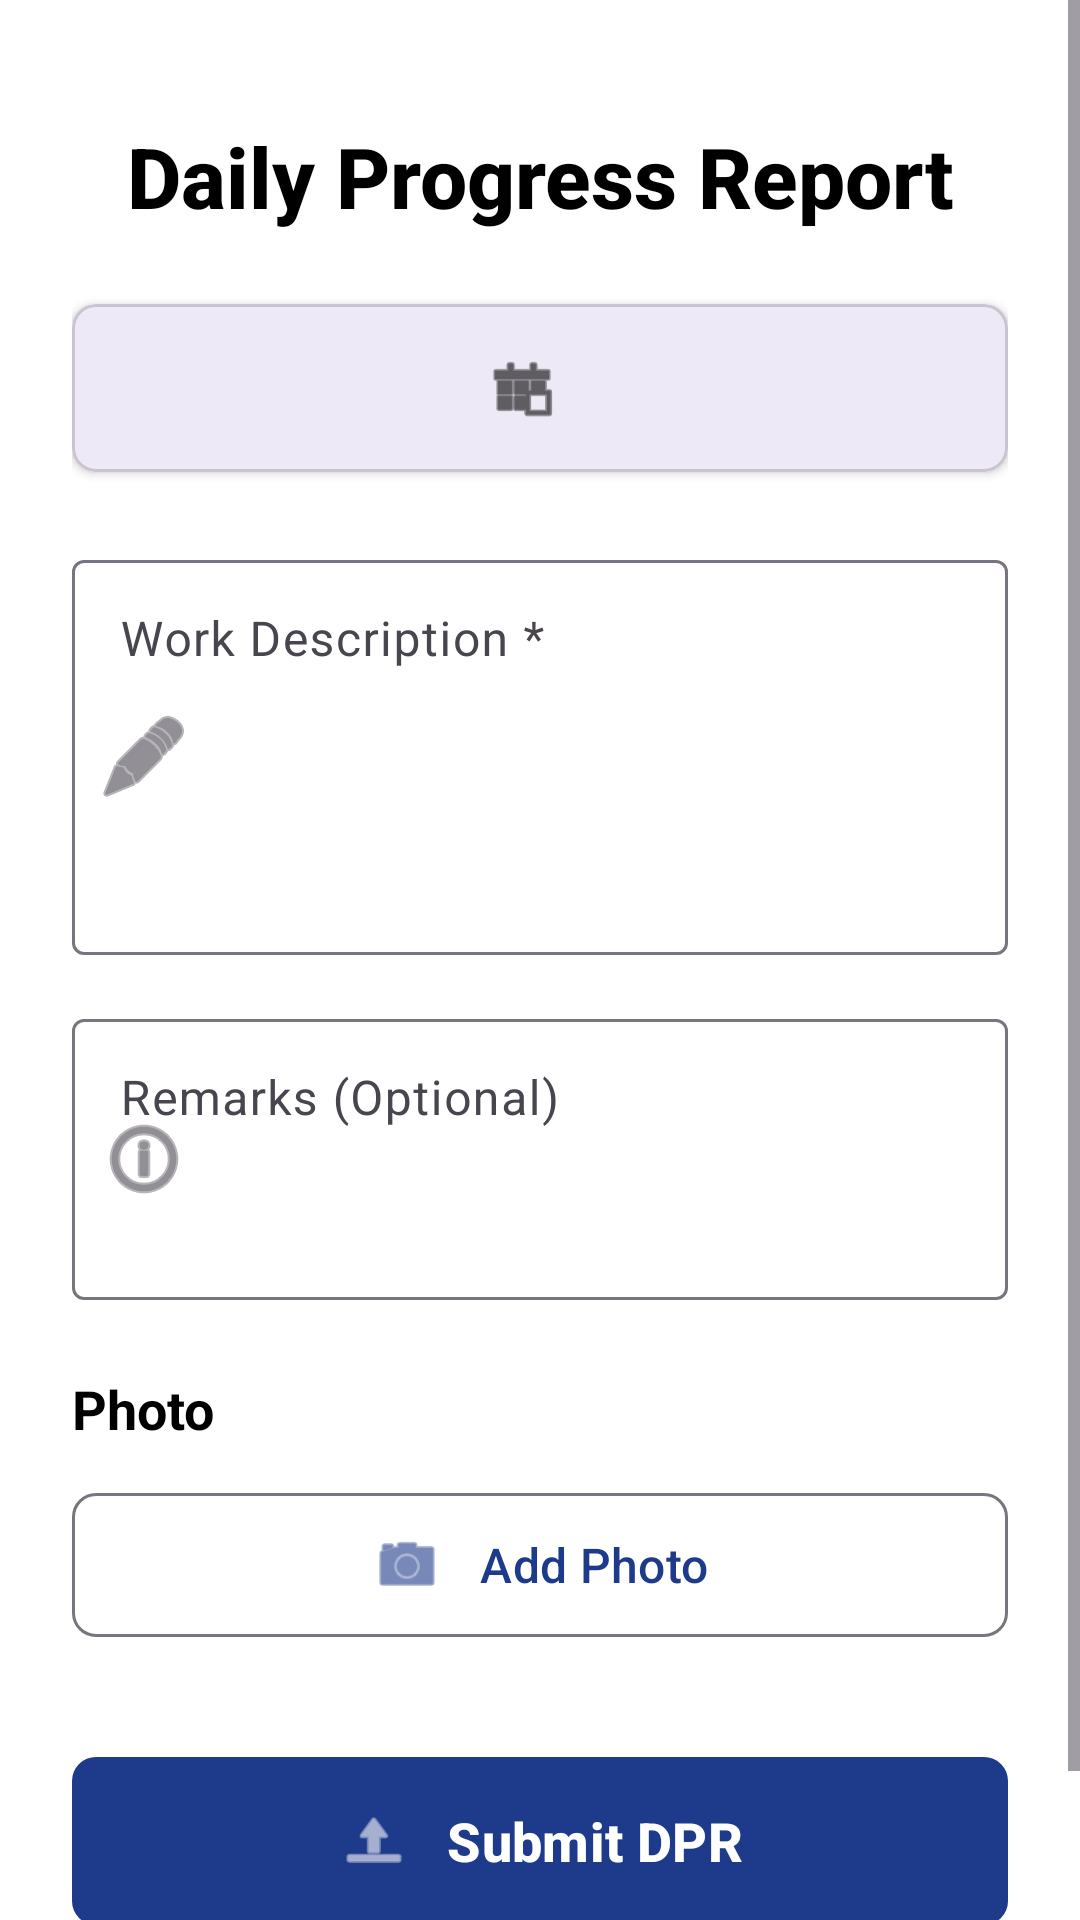

This screen was rendered from an Android layout file. Write that file and the resources it references.
<!-- AndroidManifest.xml: application theme Theme.NirmaanFieldApp -->
<!-- res/layout/fragment_dpr.xml -->
<?xml version="1.0" encoding="utf-8"?>
<ScrollView xmlns:android="http://schemas.android.com/apk/res/android"
    xmlns:app="http://schemas.android.com/apk/res-auto"
    xmlns:tools="http://schemas.android.com/tools"
    android:layout_width="match_parent"
    android:layout_height="match_parent"
    android:background="@android:color/white"
    android:fillViewport="true">

    <androidx.constraintlayout.widget.ConstraintLayout
        android:layout_width="match_parent"
        android:layout_height="wrap_content"
        android:padding="24dp">

        
        <TextView
            android:id="@+id/tvDprTitle"
            android:layout_width="wrap_content"
            android:layout_height="wrap_content"
            android:layout_marginTop="16dp"
            android:fontFamily="sans-serif-medium"
            android:text="@string/dpr_title"
            android:textColor="@color/black"
            android:textSize="28sp"
            android:textStyle="bold"
            app:layout_constraintEnd_toEndOf="parent"
            app:layout_constraintStart_toStartOf="parent"
            app:layout_constraintTop_toTopOf="parent" />

        
        <com.google.android.material.card.MaterialCardView
            android:id="@+id/cardDateDisplay"
            android:layout_width="0dp"
            android:layout_height="wrap_content"
            android:layout_marginTop="24dp"
            app:cardCornerRadius="8dp"
            app:cardElevation="2dp"
            app:layout_constraintEnd_toEndOf="parent"
            app:layout_constraintStart_toStartOf="parent"
            app:layout_constraintTop_toBottomOf="@id/tvDprTitle">

            <LinearLayout
                android:layout_width="match_parent"
                android:layout_height="wrap_content"
                android:gravity="center"
                android:orientation="horizontal"
                android:padding="16dp">

                
                <ImageView
                    android:id="@+id/ivCalendarIcon"
                    android:layout_width="24dp"
                    android:layout_height="24dp"
                    android:contentDescription="@string/calendar_icon_description"
                    android:src="@android:drawable/ic_menu_today"
                    app:tint="@color/black" />

                
                <TextView
                    android:id="@+id/tvDprDate"
                    android:layout_width="wrap_content"
                    android:layout_height="wrap_content"
                    android:layout_marginStart="12dp"
                    android:textColor="@color/black"
                    android:textSize="16sp"
                    android:textStyle="bold"
                    tools:text="Wednesday, Jan 22, 2026" />

            </LinearLayout>

        </com.google.android.material.card.MaterialCardView>

        
        <com.google.android.material.textfield.TextInputLayout
            android:id="@+id/tilWorkDescription"
            style="@style/Widget.Material3.TextInputLayout.OutlinedBox"
            android:layout_width="0dp"
            android:layout_height="wrap_content"
            android:layout_marginTop="24dp"
            android:hint="@string/work_description_hint"
            app:layout_constraintEnd_toEndOf="parent"
            app:layout_constraintStart_toStartOf="parent"
            app:layout_constraintTop_toBottomOf="@id/cardDateDisplay"
            app:startIconDrawable="@android:drawable/ic_menu_edit">

            <com.google.android.material.textfield.TextInputEditText
                android:id="@+id/etWorkDescription"
                android:layout_width="match_parent"
                android:layout_height="wrap_content"
                android:gravity="top|start"
                android:inputType="textMultiLine|textCapSentences"
                android:lines="5"
                android:maxLength="500"
                android:minHeight="120dp"
                android:scrollbars="vertical"
                android:textColor="@color/black"
                android:textSize="16sp" />

        </com.google.android.material.textfield.TextInputLayout>

        
        <com.google.android.material.textfield.TextInputLayout
            android:id="@+id/tilRemarks"
            style="@style/Widget.Material3.TextInputLayout.OutlinedBox"
            android:layout_width="0dp"
            android:layout_height="wrap_content"
            android:layout_marginTop="16dp"
            android:hint="@string/remarks_hint"
            app:layout_constraintEnd_toEndOf="parent"
            app:layout_constraintStart_toStartOf="parent"
            app:layout_constraintTop_toBottomOf="@id/tilWorkDescription"
            app:startIconDrawable="@android:drawable/ic_menu_info_details">

            <com.google.android.material.textfield.TextInputEditText
                android:id="@+id/etRemarks"
                android:layout_width="match_parent"
                android:layout_height="wrap_content"
                android:gravity="top|start"
                android:inputType="textMultiLine|textCapSentences"
                android:lines="3"
                android:maxLength="300"
                android:minHeight="80dp"
                android:scrollbars="vertical"
                android:textColor="@color/black"
                android:textSize="16sp" />

        </com.google.android.material.textfield.TextInputLayout>

        
        <TextView
            android:id="@+id/tvPhotoSectionHeader"
            android:layout_width="wrap_content"
            android:layout_height="wrap_content"
            android:layout_marginTop="24dp"
            android:text="@string/photo_section_header"
            android:textColor="@color/black"
            android:textSize="18sp"
            android:textStyle="bold"
            app:layout_constraintStart_toStartOf="parent"
            app:layout_constraintTop_toBottomOf="@id/tilRemarks" />

        
        <com.google.android.material.button.MaterialButton
            android:id="@+id/btnAddPhoto"
            style="@style/Widget.Material3.Button.OutlinedButton"
            android:layout_width="0dp"
            android:layout_height="56dp"
            android:layout_marginTop="12dp"
            android:text="@string/add_photo"
            android:textSize="16sp"
            app:cornerRadius="8dp"
            app:icon="@android:drawable/ic_menu_camera"
            app:iconGravity="textStart"
            app:iconPadding="12dp"
            app:iconSize="24dp"
            app:layout_constraintEnd_toEndOf="parent"
            app:layout_constraintStart_toStartOf="parent"
            app:layout_constraintTop_toBottomOf="@id/tvPhotoSectionHeader" />

        
        <com.google.android.material.card.MaterialCardView
            android:id="@+id/cardPhotoPreview"
            android:layout_width="0dp"
            android:layout_height="wrap_content"
            android:layout_marginTop="16dp"
            android:visibility="gone"
            app:cardCornerRadius="8dp"
            app:cardElevation="4dp"
            app:layout_constraintEnd_toEndOf="parent"
            app:layout_constraintStart_toStartOf="parent"
            app:layout_constraintTop_toBottomOf="@id/btnAddPhoto"
            tools:visibility="visible">

            <RelativeLayout
                android:layout_width="match_parent"
                android:layout_height="wrap_content">

                
                <ImageView
                    android:id="@+id/ivPhotoPreview"
                    android:layout_width="match_parent"
                    android:layout_height="250dp"
                    android:contentDescription="@string/photo_preview_description"
                    android:scaleType="centerCrop"
                    tools:src="@android:drawable/ic_menu_camera" />

                
                <com.google.android.material.floatingactionbutton.FloatingActionButton
                    android:id="@+id/fabRemovePhoto"
                    android:layout_width="wrap_content"
                    android:layout_height="wrap_content"
                    android:layout_alignParentEnd="true"
                    android:layout_alignParentTop="true"
                    android:layout_margin="12dp"
                    android:contentDescription="@string/remove_photo_description"
                    app:fabSize="mini"
                    app:srcCompat="@android:drawable/ic_menu_close_clear_cancel" />

            </RelativeLayout>

        </com.google.android.material.card.MaterialCardView>

        
        <com.google.android.material.button.MaterialButton
            android:id="@+id/btnSubmitDpr"
            android:layout_width="0dp"
            android:layout_height="64dp"
            android:layout_marginTop="32dp"
            android:text="@string/submit_dpr"
            android:textSize="18sp"
            android:textStyle="bold"
            app:cornerRadius="8dp"
            app:icon="@android:drawable/ic_menu_upload"
            app:iconGravity="textStart"
            app:iconPadding="12dp"
            app:iconSize="24dp"
            app:layout_constraintEnd_toEndOf="parent"
            app:layout_constraintStart_toStartOf="parent"
            app:layout_constraintTop_toBottomOf="@id/cardPhotoPreview" />

        
        <ProgressBar
            android:id="@+id/progressBar"
            style="?android:attr/progressBarStyle"
            android:layout_width="wrap_content"
            android:layout_height="wrap_content"
            android:layout_marginTop="16dp"
            android:visibility="gone"
            app:layout_constraintEnd_toEndOf="parent"
            app:layout_constraintStart_toStartOf="parent"
            app:layout_constraintTop_toBottomOf="@id/btnSubmitDpr"
            tools:visibility="visible" />

        
        <View
            android:layout_width="match_parent"
            android:layout_height="24dp"
            app:layout_constraintTop_toBottomOf="@id/progressBar" />

    </androidx.constraintlayout.widget.ConstraintLayout>

</ScrollView>
<!-- resources referenced by this layout -->
<resources>
  <color name="black">#FF000000</color>
  <string name="add_photo">Add Photo</string>
  <string name="calendar_icon_description">Calendar Icon</string>
  <string name="dpr_title">Daily Progress Report</string>
  <string name="photo_preview_description">Photo Preview</string>
  <string name="photo_section_header">Photo</string>
  <string name="remarks_hint">Remarks (Optional)</string>
  <string name="remove_photo_description">Remove Photo</string>
  <string name="submit_dpr">Submit DPR</string>
  <string name="work_description_hint">Work Description *</string>
  <style name="Theme.NirmaanFieldApp" parent="Theme.Material3.DayNight.NoActionBar">
          
          <item name="colorPrimary">@color/purple_500</item>
          <item name="colorOnPrimary">@color/white</item>
  
          
          <item name="android:statusBarColor">@color/purple_700</item>
      </style>
  <color name="purple_500">#1E3A8A</color>
  <color name="white">#FFFFFFFF</color>
  <color name="purple_700">#1E40AF</color>
</resources>
